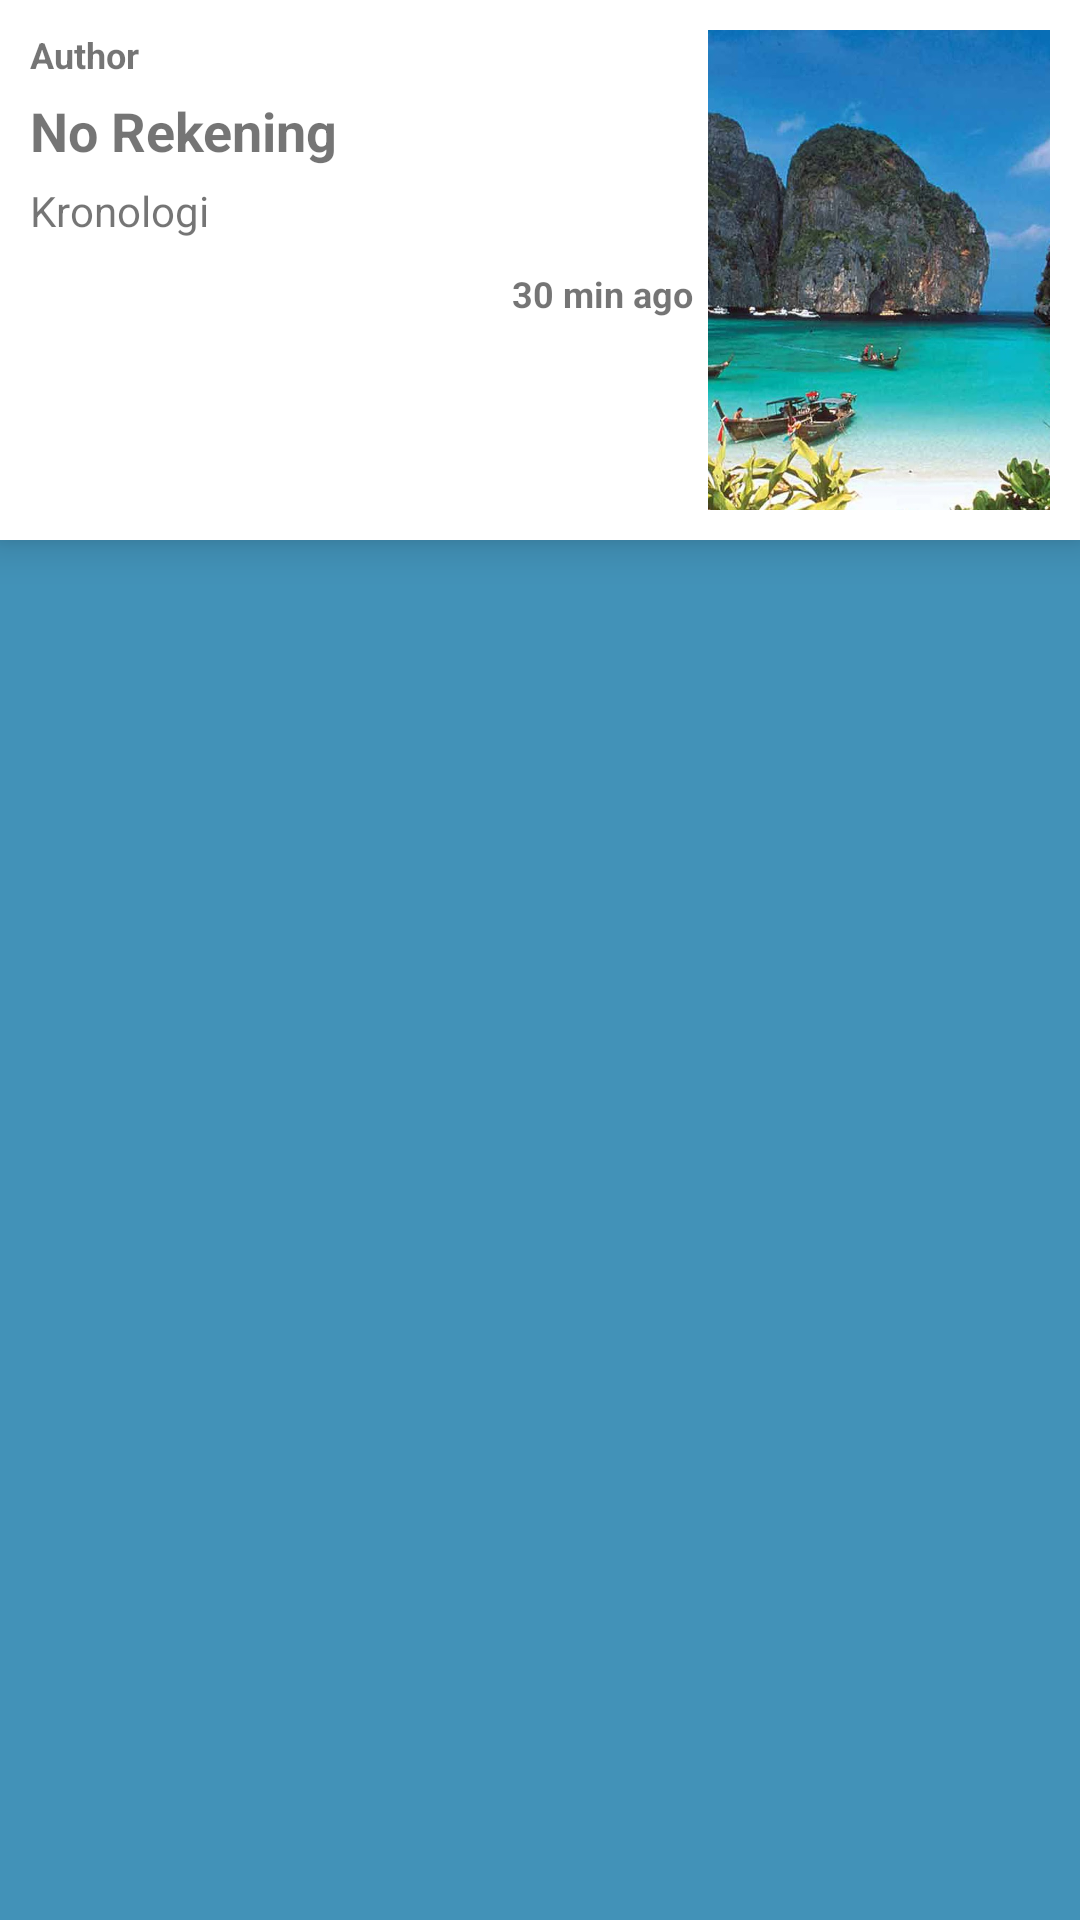

Layout XML and referenced resources for this Android screen:
<!-- AndroidManifest.xml: application theme AppTheme -->
<!-- res/layout/list_news.xml -->
<?xml version="1.0" encoding="utf-8"?>
<RelativeLayout
    xmlns:android="http://schemas.android.com/apk/res/android"
    android:layout_width="match_parent"
    android:layout_height="190dp"
    android:background="#f83d8fb7"
    >
    <RelativeLayout
        android:layout_width="match_parent"
        android:layout_height="180dp"
        android:background="#fff"
        android:elevation="8dp"
        android:padding="10dp"
        >
        <LinearLayout
            android:layout_width="match_parent"
            android:layout_height="match_parent"
            android:orientation="horizontal"
            >
            <RelativeLayout
                android:layout_width="match_parent"
                android:layout_height="match_parent"
                android:layout_weight="35"
                >
                <TextView
                    android:id="@+id/tvAuthor"
                    android:layout_width="match_parent"
                    android:layout_height="wrap_content"
                    android:text="Author"
                    android:textSize="12sp"
                    android:textStyle="bold" />

                <TextView
                    android:id="@+id/tvTitle"
                    android:layout_width="match_parent"
                    android:layout_height="wrap_content"
                    android:text="No Rekening"
                    android:layout_marginTop="5dp"
                    android:textSize="18sp"
                    android:textStyle="bold"
                    android:layout_below="@+id/tvAuthor"
                    />

                <TextView
                    android:id="@+id/tvDesc"
                    android:layout_width="match_parent"
                    android:layout_height="wrap_content"
                    android:layout_marginTop="5dp"
                    android:text="Kronologi"
                    android:maxLines="200"
                    android:textSize="14dp"
                    android:layout_below="@+id/tvTitle"
                    />

                <TextView
                    android:id="@+id/tvTgl"
                    android:layout_width="match_parent"
                    android:layout_height="wrap_content"
                    android:layout_below="@+id/tvDesc"
                    android:layout_marginTop="10dp"
                    android:text="30 min ago"
                    android:textSize="12dp"
                    android:gravity="right"
                    android:layout_marginLeft="10sp"
                    android:textStyle="bold" />
            </RelativeLayout>
            <RelativeLayout
                android:layout_width="match_parent"
                android:layout_height="match_parent"
                android:layout_weight="65"
                >
                <ImageView
                    android:id="@+id/tvImage"
                    android:layout_width="match_parent"
                    android:layout_height="match_parent"
                    android:layout_marginLeft="5dp"
                    android:scaleType="centerCrop"
                    android:src="@drawable/header" />
            </RelativeLayout>
        </LinearLayout>
    </RelativeLayout>
</RelativeLayout>
<!-- resources referenced by this layout -->
<resources>
  <!-- drawable header: jpg bitmap (drawable, 254742 bytes) -->
  <style name="AppTheme" parent="Theme.AppCompat.Light.DarkActionBar">
          
          <item name="colorPrimary">@color/colorCarcoal</item>
          <item name="colorPrimaryDark">@color/colorPrimaryDark</item>
          <item name="colorAccent">@color/colorAccent</item>
      </style>
  <color name="colorCarcoal">#000000</color>
  <color name="colorPrimaryDark">#303F9F</color>
  <color name="colorAccent">#FF4081</color>
</resources>
